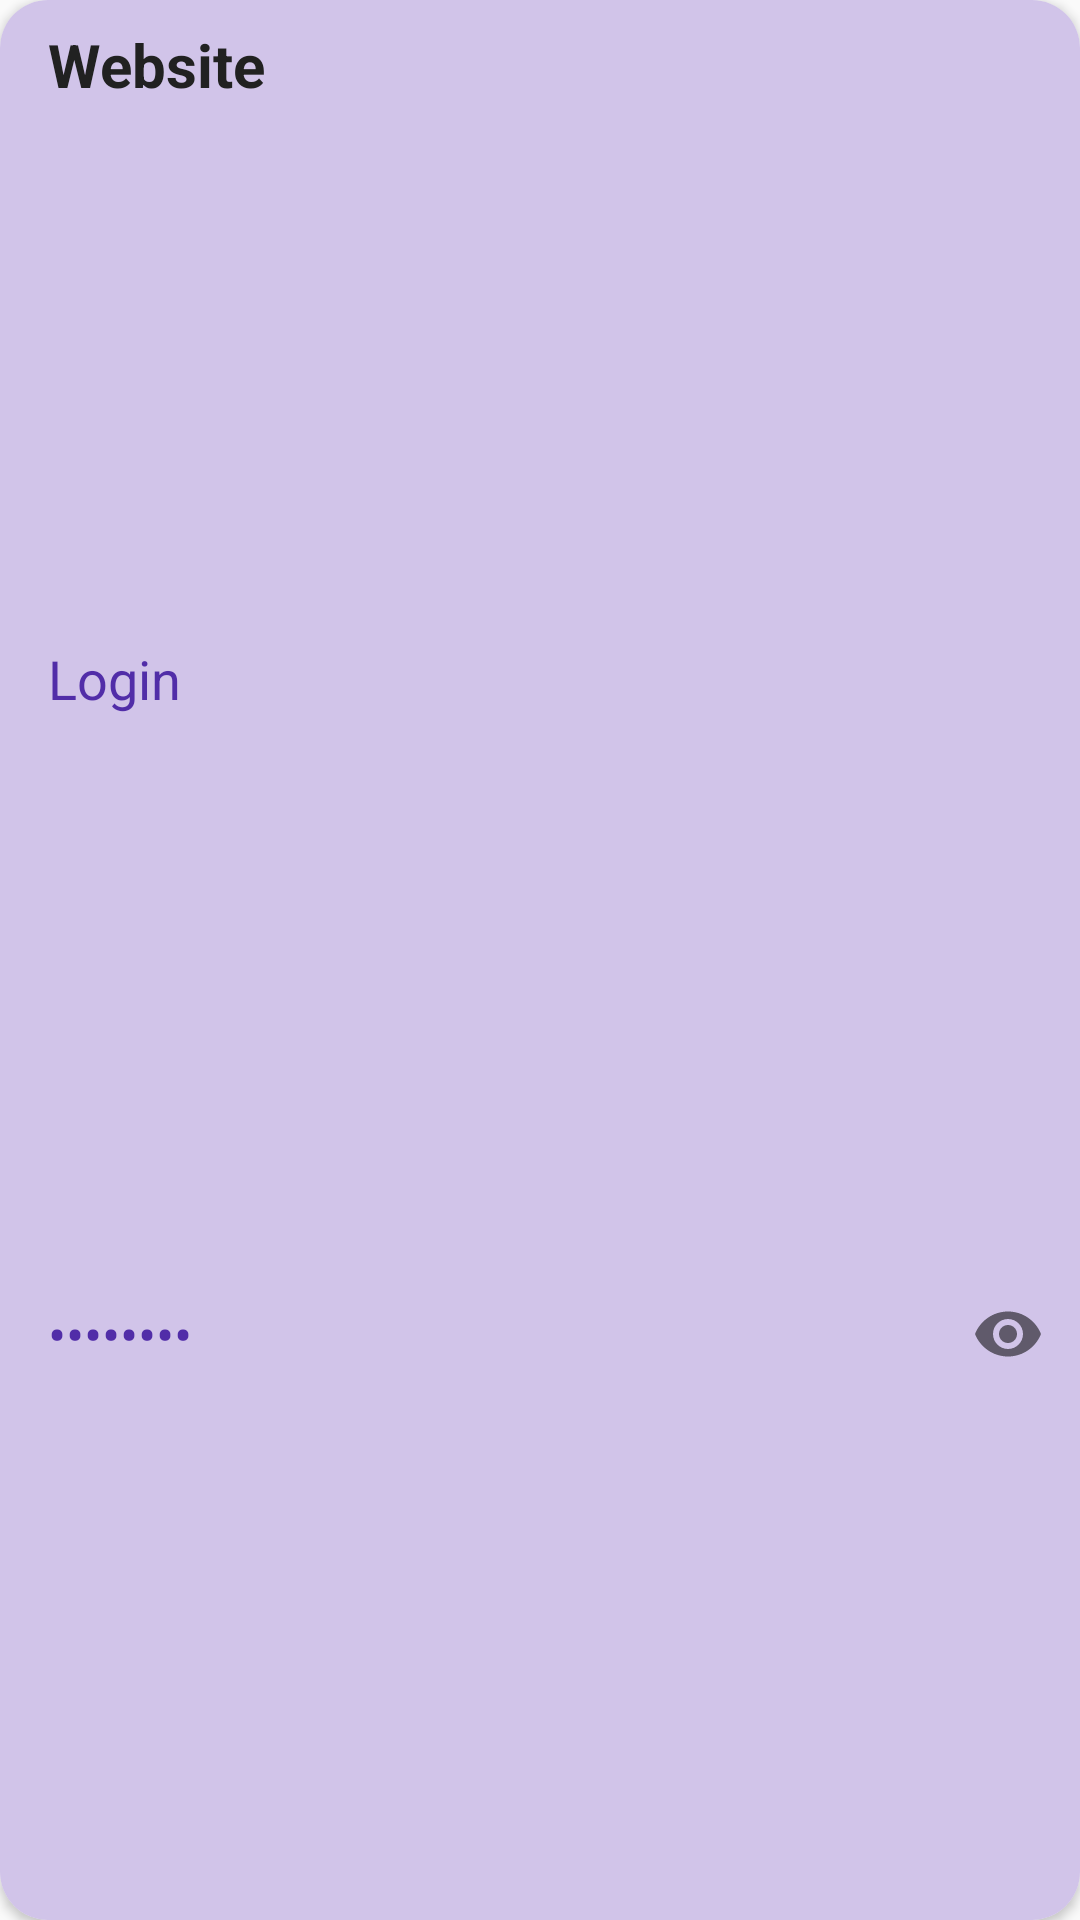

Android layout source for this screen:
<!-- AndroidManifest.xml: application theme AppTheme -->
<!-- res/layout/recycler_view_item.xml -->
<?xml version="1.0" encoding="utf-8"?>
<androidx.cardview.widget.CardView xmlns:android="http://schemas.android.com/apk/res/android"
    xmlns:app="http://schemas.android.com/apk/res-auto"
    android:layout_width="match_parent"
    android:layout_height="wrap_content"
    android:layout_marginStart="8dp"
    android:layout_marginTop="8dp"
    android:layout_marginEnd="8dp"
    android:elevation="2dp"
    app:cardCornerRadius="16dp">

    <androidx.appcompat.widget.LinearLayoutCompat
        android:layout_width="match_parent"
        android:layout_height="match_parent"
        android:background="@color/colorPrimaryLight"
        android:orientation="vertical">


        <TextView
            android:id="@+id/tv_website_rv_item"
            android:layout_width="match_parent"
            android:layout_height="wrap_content"
            android:layout_weight="1"
            android:paddingStart="16dp"
            android:paddingLeft="8dp"
            android:paddingTop="8dp"
            android:paddingEnd="8dp"
            android:paddingRight="8dp"
            android:paddingBottom="8dp"
            android:text="@string/website"
            android:textAlignment="textStart"
            android:textColor="@color/primary_text"
            android:textSize="20sp"
            android:textStyle="bold" />

        <TextView
            android:id="@+id/tv_login_rv_item"
            android:layout_width="match_parent"
            android:layout_height="wrap_content"
            android:layout_below="@id/tv_website_rv_item"
            android:paddingStart="16dp"
            android:paddingLeft="8dp"
            android:paddingEnd="8dp"
            android:paddingRight="8dp"
            android:text="@string/login"
            android:textAlignment="textStart"
            android:textColor="@color/colorPrimaryDark"
            android:textSize="18sp"
            android:layout_weight="1" />

        <com.google.android.material.textfield.TextInputLayout
            android:layout_width="match_parent"
            android:layout_height="wrap_content"
            android:layout_below="@id/tv_login_rv_item"
            android:layout_weight="1"
            app:passwordToggleEnabled="true">

            <com.google.android.material.textfield.TextInputEditText
                android:id="@+id/tv_password_rv_item"
                android:layout_width="match_parent"
                android:layout_height="wrap_content"
                android:background="@null"
                android:enabled="false"
                android:inputType="textPassword"
                android:paddingStart="16dp"
                android:paddingLeft="8dp"
                android:paddingRight="8dp"
                android:text="@string/password"
                android:textColor="@color/colorPrimaryDark"
                android:textSize="18sp" />
        </com.google.android.material.textfield.TextInputLayout>
    </androidx.appcompat.widget.LinearLayoutCompat>
</androidx.cardview.widget.CardView>
<!-- resources referenced by this layout -->
<resources>
  <color name="colorPrimaryDark">#512DA8</color>
  <color name="colorPrimaryLight">#D1C4E9</color>
  <color name="primary_text">#212121</color>
  <string name="login">Login</string>
  <string name="password">Password</string>
  <string name="website">Website</string>
  <style name="AppTheme" parent="Theme.AppCompat.Light.NoActionBar">
          
          <item name="colorPrimary">@color/colorPrimary</item>
          <item name="colorPrimaryDark">@color/colorPrimaryDark</item>
          <item name="colorAccent">@color/colorAccent</item>
      </style>
  <color name="colorPrimary">#673AB7</color>
  <color name="colorAccent">#536DFE</color>
</resources>
